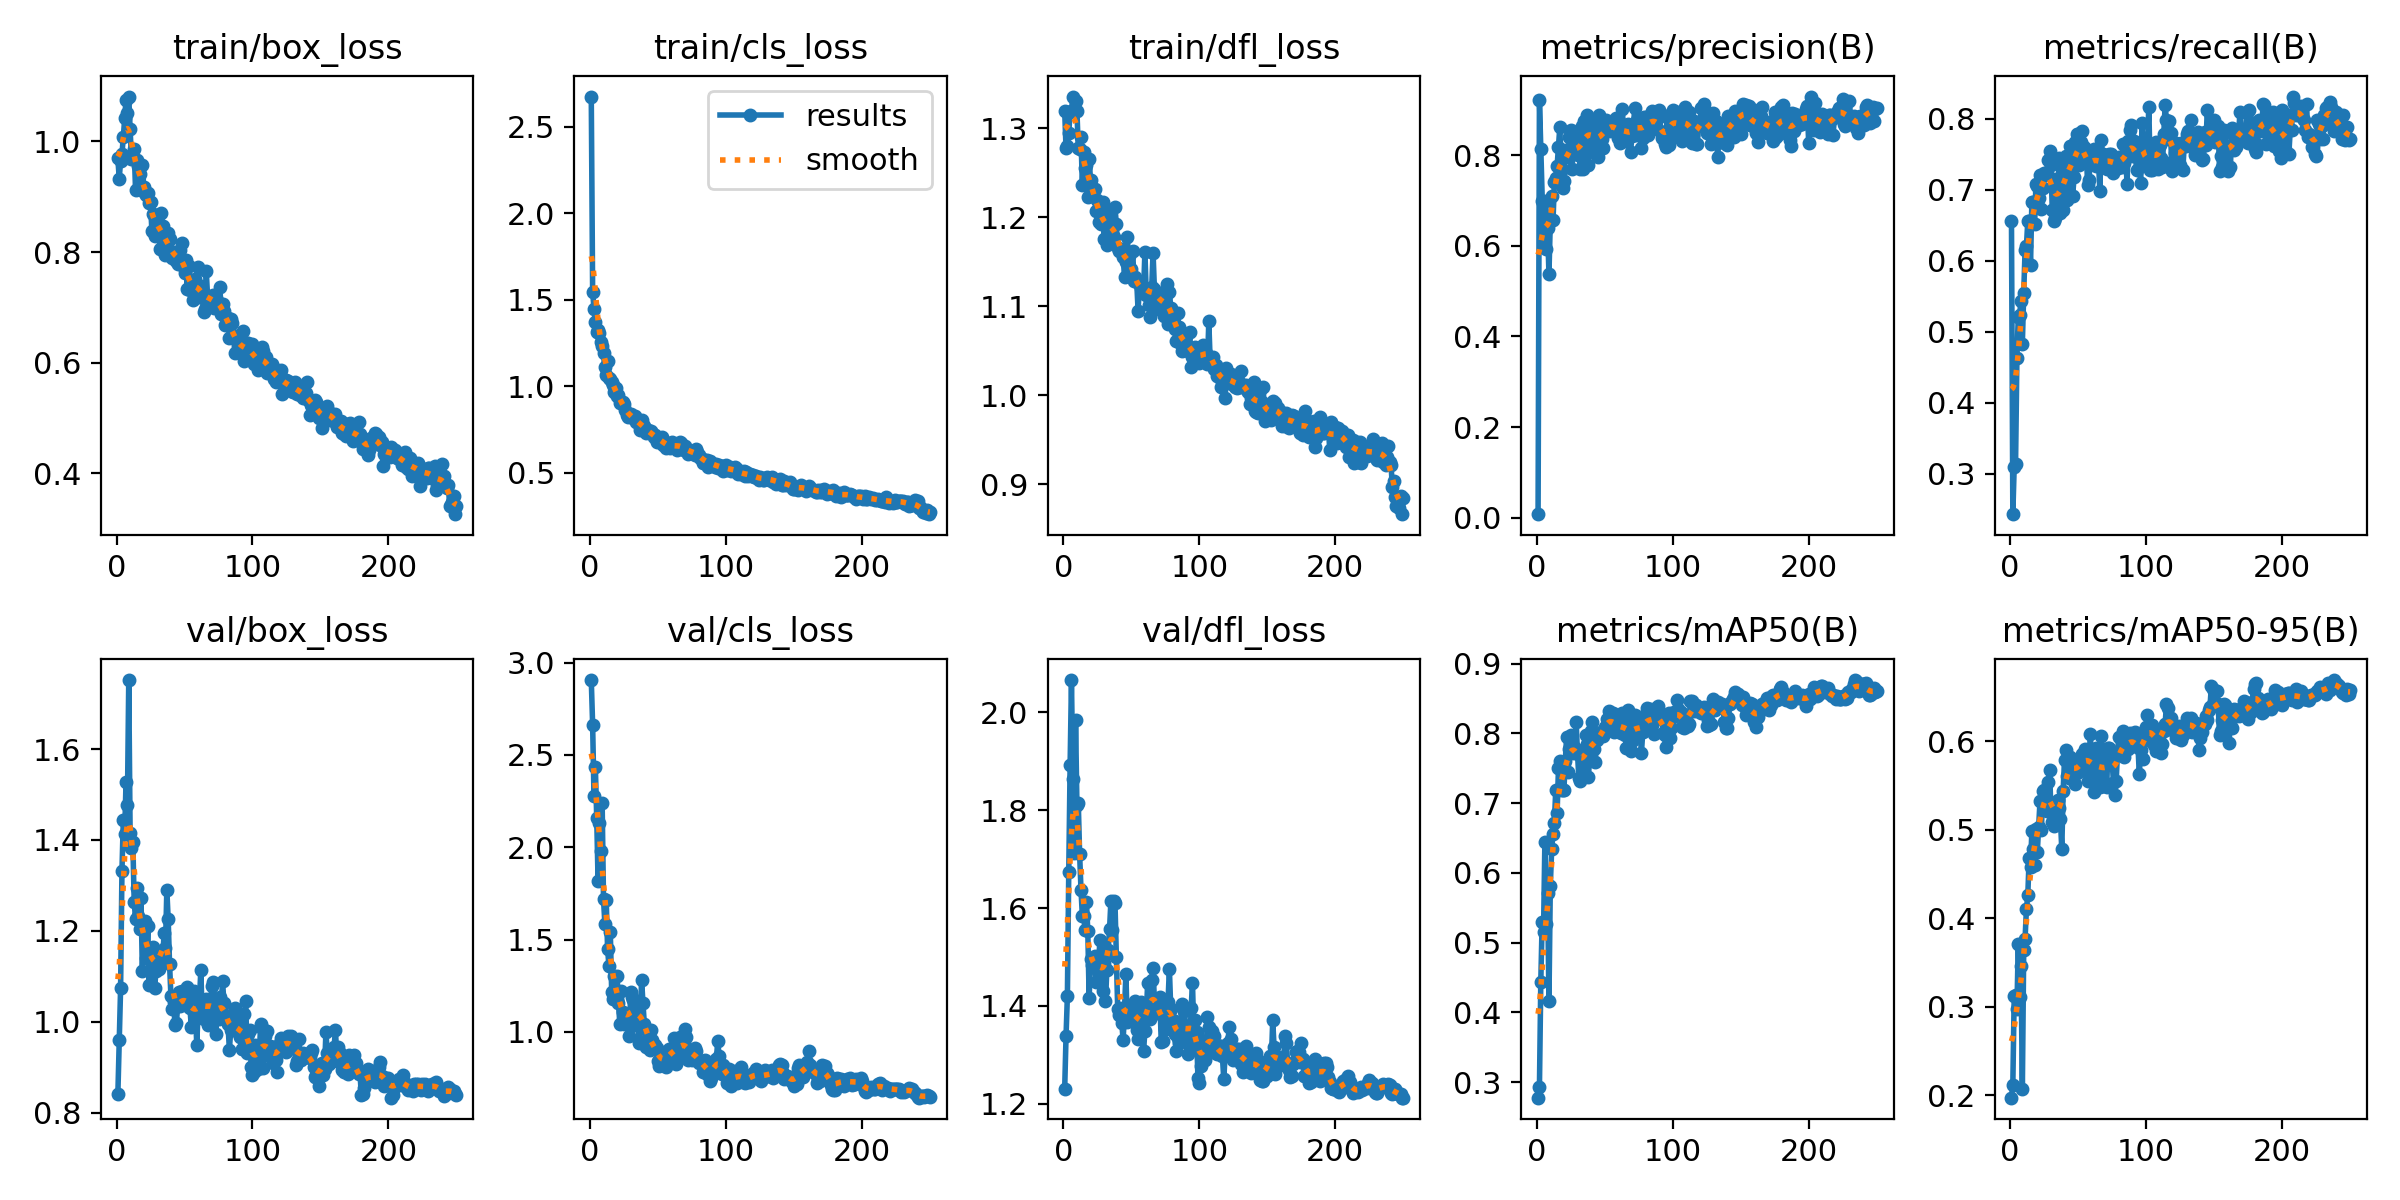

Source data for this figure (header and first rows):
epoch, time, train/box_loss, train/cls_loss, train/dfl_loss, metrics/precision(B), metrics/recall(B), metrics/mAP50(B), metrics/mAP50-95(B), val/box_loss, val/cls_loss, val/dfl_loss, lr/pg0, lr/pg1, lr/pg2
1, 16.72, 0.9691, 2.675, 1.32, 0.00794, 0.656, 0.2777, 0.1975, 0.8413, 2.906, 1.229, 0.00025, 0.00025, 0.00025
2, 23.24, 0.9328, 1.546, 1.277, 0.9222, 0.2429, 0.2924, 0.2123, 0.9596, 2.664, 1.338, 0.0005147, 0.0005147, 0.0005147
3, 32.23, 0.9652, 1.448, 1.28, 0.8133, 0.3097, 0.444, 0.3122, 1.073, 2.276, 1.421, 0.0007773, 0.0007773, 0.0007773
4, 39.57, 0.9776, 1.372, 1.295, 0.6996, 0.314, 0.5294, 0.3135, 1.332, 2.436, 1.674, 0.001038, 0.001038, 0.001038
5, 45.75, 1.007, 1.312, 1.318, 0.6015, 0.4626, 0.5147, 0.2976, 1.444, 2.16, 1.892, 0.001296, 0.001296, 0.001296
6, 55.55, 1.042, 1.323, 1.319, 0.6984, 0.5208, 0.6448, 0.3711, 1.414, 1.815, 2.066, 0.001552, 0.001552, 0.001552
7, 61.87, 1.076, 1.309, 1.336, 0.5938, 0.5239, 0.5267, 0.3108, 1.527, 2.13, 1.864, 0.001627, 0.001627, 0.001627
8, 69.23, 1.052, 1.256, 1.321, 0.6396, 0.5433, 0.5716, 0.3466, 1.477, 1.979, 1.712, 0.001621, 0.001621, 0.001621
9, 77.92, 1.081, 1.232, 1.331, 0.5373, 0.483, 0.416, 0.2069, 1.752, 2.237, 1.985, 0.001614, 0.001614, 0.001614
10, 83.75, 1.022, 1.193, 1.32, 0.6545, 0.5544, 0.5819, 0.3643, 1.415, 1.719, 1.812, 0.001608, 0.001608, 0.001608
11, 92.92, 0.9687, 1.11, 1.278, 0.7088, 0.6148, 0.6336, 0.377, 1.381, 1.585, 1.815, 0.001601, 0.001601, 0.001601
12, 99.68, 0.9689, 1.064, 1.277, 0.6562, 0.6203, 0.6564, 0.4104, 1.394, 1.714, 1.71, 0.001594, 0.001594, 0.001594
13, 106, 0.9862, 1.147, 1.291, 0.74, 0.6561, 0.6716, 0.4258, 1.263, 1.447, 1.638, 0.001588, 0.001588, 0.001588
14, 115.7, 0.9121, 1.048, 1.236, 0.7489, 0.6558, 0.7196, 0.4679, 1.226, 1.358, 1.585, 0.001581, 0.001581, 0.001581
15, 121.8, 0.9657, 1.043, 1.273, 0.7757, 0.594, 0.6866, 0.4581, 1.294, 1.542, 1.584, 0.001575, 0.001575, 0.001575
16, 129.5, 0.9555, 1.022, 1.255, 0.8174, 0.6833, 0.7501, 0.4983, 1.233, 1.218, 1.555, 0.001568, 0.001568, 0.001568
17, 137.8, 0.9414, 1.007, 1.259, 0.8618, 0.6822, 0.7612, 0.4784, 1.204, 1.179, 1.613, 0.001561, 0.001561, 0.001561
18, 143.6, 0.9122, 0.9657, 1.223, 0.7642, 0.6511, 0.7193, 0.4596, 1.273, 1.303, 1.553, 0.001555, 0.001555, 0.001555
19, 152.8, 0.9573, 0.9922, 1.266, 0.7264, 0.7086, 0.7193, 0.5003, 1.111, 1.204, 1.415, 0.001548, 0.001548, 0.001548
20, 159.8, 0.9182, 0.9443, 1.241, 0.7426, 0.7055, 0.7191, 0.4748, 1.209, 1.301, 1.496, 0.001542, 0.001542, 0.001542
21, 165.9, 0.907, 0.9515, 1.225, 0.8104, 0.6878, 0.7603, 0.503, 1.223, 1.156, 1.483, 0.001535, 0.001535, 0.001535
22, 175.6, 0.9038, 0.9018, 1.227, 0.796, 0.7205, 0.7954, 0.5326, 1.139, 1.043, 1.485, 0.001528, 0.001528, 0.001528
23, 181.8, 0.9061, 0.9082, 1.232, 0.7994, 0.6735, 0.7442, 0.4999, 1.211, 1.219, 1.503, 0.001522, 0.001522, 0.001522
24, 189, 0.8892, 0.9062, 1.207, 0.8395, 0.7029, 0.777, 0.5432, 1.08, 1.105, 1.449, 0.001515, 0.001515, 0.001515
25, 197.8, 0.89, 0.8959, 1.219, 0.8556, 0.7242, 0.7978, 0.5452, 1.142, 1.04, 1.476, 0.001509, 0.001509, 0.001509
26, 203.7, 0.8389, 0.8645, 1.194, 0.7692, 0.7213, 0.7769, 0.5433, 1.162, 1.074, 1.496, 0.001502, 0.001502, 0.001502
27, 213.4, 0.8681, 0.8338, 1.209, 0.8342, 0.7238, 0.7717, 0.5205, 1.165, 1.058, 1.534, 0.001495, 0.001495, 0.001495
28, 219.6, 0.8289, 0.8204, 1.193, 0.8073, 0.7417, 0.7793, 0.5537, 1.073, 1.071, 1.463, 0.001489, 0.001489, 0.001489
29, 226.5, 0.8618, 0.8293, 1.217, 0.8157, 0.7548, 0.8164, 0.5679, 1.111, 0.9774, 1.431, 0.001482, 0.001482, 0.001482
30, 235.1, 0.8667, 0.8393, 1.175, 0.8008, 0.7352, 0.7711, 0.5224, 1.152, 1.217, 1.489, 0.001476, 0.001476, 0.001476
31, 241.1, 0.8455, 0.8245, 1.2, 0.8374, 0.6716, 0.7356, 0.5091, 1.115, 1.19, 1.41, 0.001469, 0.001469, 0.001469
32, 250.1, 0.8051, 0.8136, 1.169, 0.7696, 0.6556, 0.7325, 0.5042, 1.135, 1.175, 1.473, 0.001462, 0.001462, 0.001462
33, 256.5, 0.8706, 0.8247, 1.205, 0.8641, 0.6607, 0.7702, 0.5213, 1.154, 1.037, 1.515, 0.001456, 0.001456, 0.001456
34, 262.6, 0.8475, 0.7948, 1.196, 0.7692, 0.7146, 0.7478, 0.5179, 1.142, 1.149, 1.557, 0.001449, 0.001449, 0.001449
35, 272.2, 0.8229, 0.8042, 1.186, 0.8759, 0.6778, 0.7742, 0.5335, 1.194, 1.092, 1.615, 0.001443, 0.001443, 0.001443
36, 278, 0.7939, 0.7839, 1.181, 0.8516, 0.7443, 0.7979, 0.5241, 1.163, 0.9395, 1.556, 0.001436, 0.001436, 0.001436
37, 285.5, 0.8102, 0.7468, 1.177, 0.8874, 0.667, 0.7855, 0.5117, 1.29, 1.046, 1.615, 0.001429, 0.001429, 0.001429
38, 293.3, 0.8346, 0.8068, 1.211, 0.7791, 0.6959, 0.7373, 0.4776, 1.225, 1.283, 1.61, 0.001423, 0.001423, 0.001423
39, 299.3, 0.8233, 0.7771, 1.192, 0.8777, 0.672, 0.768, 0.544, 1.128, 1.157, 1.501, 0.001416, 0.001416, 0.001416
40, 308.5, 0.7973, 0.7674, 1.165, 0.8371, 0.7327, 0.8035, 0.579, 1.057, 1.043, 1.393, 0.00141, 0.00141, 0.00141
41, 314.9, 0.7898, 0.7306, 1.162, 0.8768, 0.7472, 0.8162, 0.5895, 1.027, 0.9194, 1.381, 0.001403, 0.001403, 0.001403
42, 321.7, 0.7912, 0.741, 1.164, 0.853, 0.6854, 0.7775, 0.5602, 1.044, 0.9558, 1.396, 0.001396, 0.001396, 0.001396
43, 331, 0.7999, 0.7459, 1.164, 0.8035, 0.7436, 0.759, 0.5579, 0.9939, 0.9475, 1.365, 0.00139, 0.00139, 0.00139
44, 336.9, 0.7838, 0.7264, 1.155, 0.8206, 0.7611, 0.7906, 0.5823, 0.9965, 0.9038, 1.33, 0.001383, 0.001383, 0.001383
45, 345.3, 0.7792, 0.7385, 1.133, 0.7957, 0.7466, 0.7968, 0.5751, 1.036, 1.01, 1.392, 0.001377, 0.001377, 0.001377
46, 352.9, 0.7838, 0.7292, 1.149, 0.8874, 0.6914, 0.7967, 0.5699, 1.066, 0.9532, 1.465, 0.00137, 0.00137, 0.00137
47, 358.9, 0.8033, 0.708, 1.177, 0.8564, 0.7173, 0.8022, 0.5746, 1.034, 0.9311, 1.368, 0.001363, 0.001363, 0.001363
48, 368.1, 0.8166, 0.7175, 1.157, 0.8344, 0.7666, 0.7996, 0.551, 1.067, 0.9309, 1.378, 0.001357, 0.001357, 0.001357
49, 374.1, 0.7744, 0.6794, 1.142, 0.8155, 0.778, 0.7965, 0.5639, 1.054, 0.9127, 1.382, 0.00135, 0.00135, 0.00135
50, 381, 0.763, 0.6949, 1.142, 0.8581, 0.7783, 0.8096, 0.5757, 1.042, 0.8395, 1.376, 0.001344, 0.001344, 0.001344
51, 389.5, 0.7864, 0.6975, 1.162, 0.8775, 0.7345, 0.8056, 0.5716, 1.047, 0.8158, 1.404, 0.001337, 0.001337, 0.001337
52, 395.5, 0.7339, 0.6882, 1.128, 0.8557, 0.767, 0.8203, 0.5669, 1.076, 0.8496, 1.385, 0.00133, 0.00133, 0.00133
53, 404.2, 0.774, 0.7083, 1.133, 0.8683, 0.7831, 0.8325, 0.5853, 1.032, 0.869, 1.411, 0.001324, 0.001324, 0.001324
54, 410.9, 0.7324, 0.662, 1.127, 0.8535, 0.7608, 0.8249, 0.5763, 1.03, 0.84, 1.351, 0.001317, 0.001317, 0.001317
55, 416.7, 0.7368, 0.6789, 1.094, 0.8712, 0.7465, 0.8175, 0.5905, 0.9893, 0.826, 1.332, 0.001311, 0.001311, 0.001311
56, 426.8, 0.7133, 0.6414, 1.126, 0.8625, 0.7548, 0.8288, 0.5891, 1.04, 0.8087, 1.386, 0.001304, 0.001304, 0.001304
57, 432.8, 0.7307, 0.6464, 1.12, 0.8589, 0.7071, 0.8022, 0.5546, 1.067, 0.8761, 1.408, 0.001297, 0.001297, 0.001297
58, 439.9, 0.7519, 0.6585, 1.115, 0.8827, 0.7139, 0.8093, 0.5703, 1.029, 0.9064, 1.374, 0.001291, 0.001291, 0.001291
59, 447.8, 0.7311, 0.6448, 1.116, 0.8617, 0.7437, 0.8154, 0.6079, 0.9498, 0.8433, 1.308, 0.001284, 0.001284, 0.001284
60, 453.9, 0.7734, 0.6781, 1.161, 0.8379, 0.74, 0.8029, 0.5737, 1.024, 0.9047, 1.348, 0.001278, 0.001278, 0.001278
... 190 more rows
